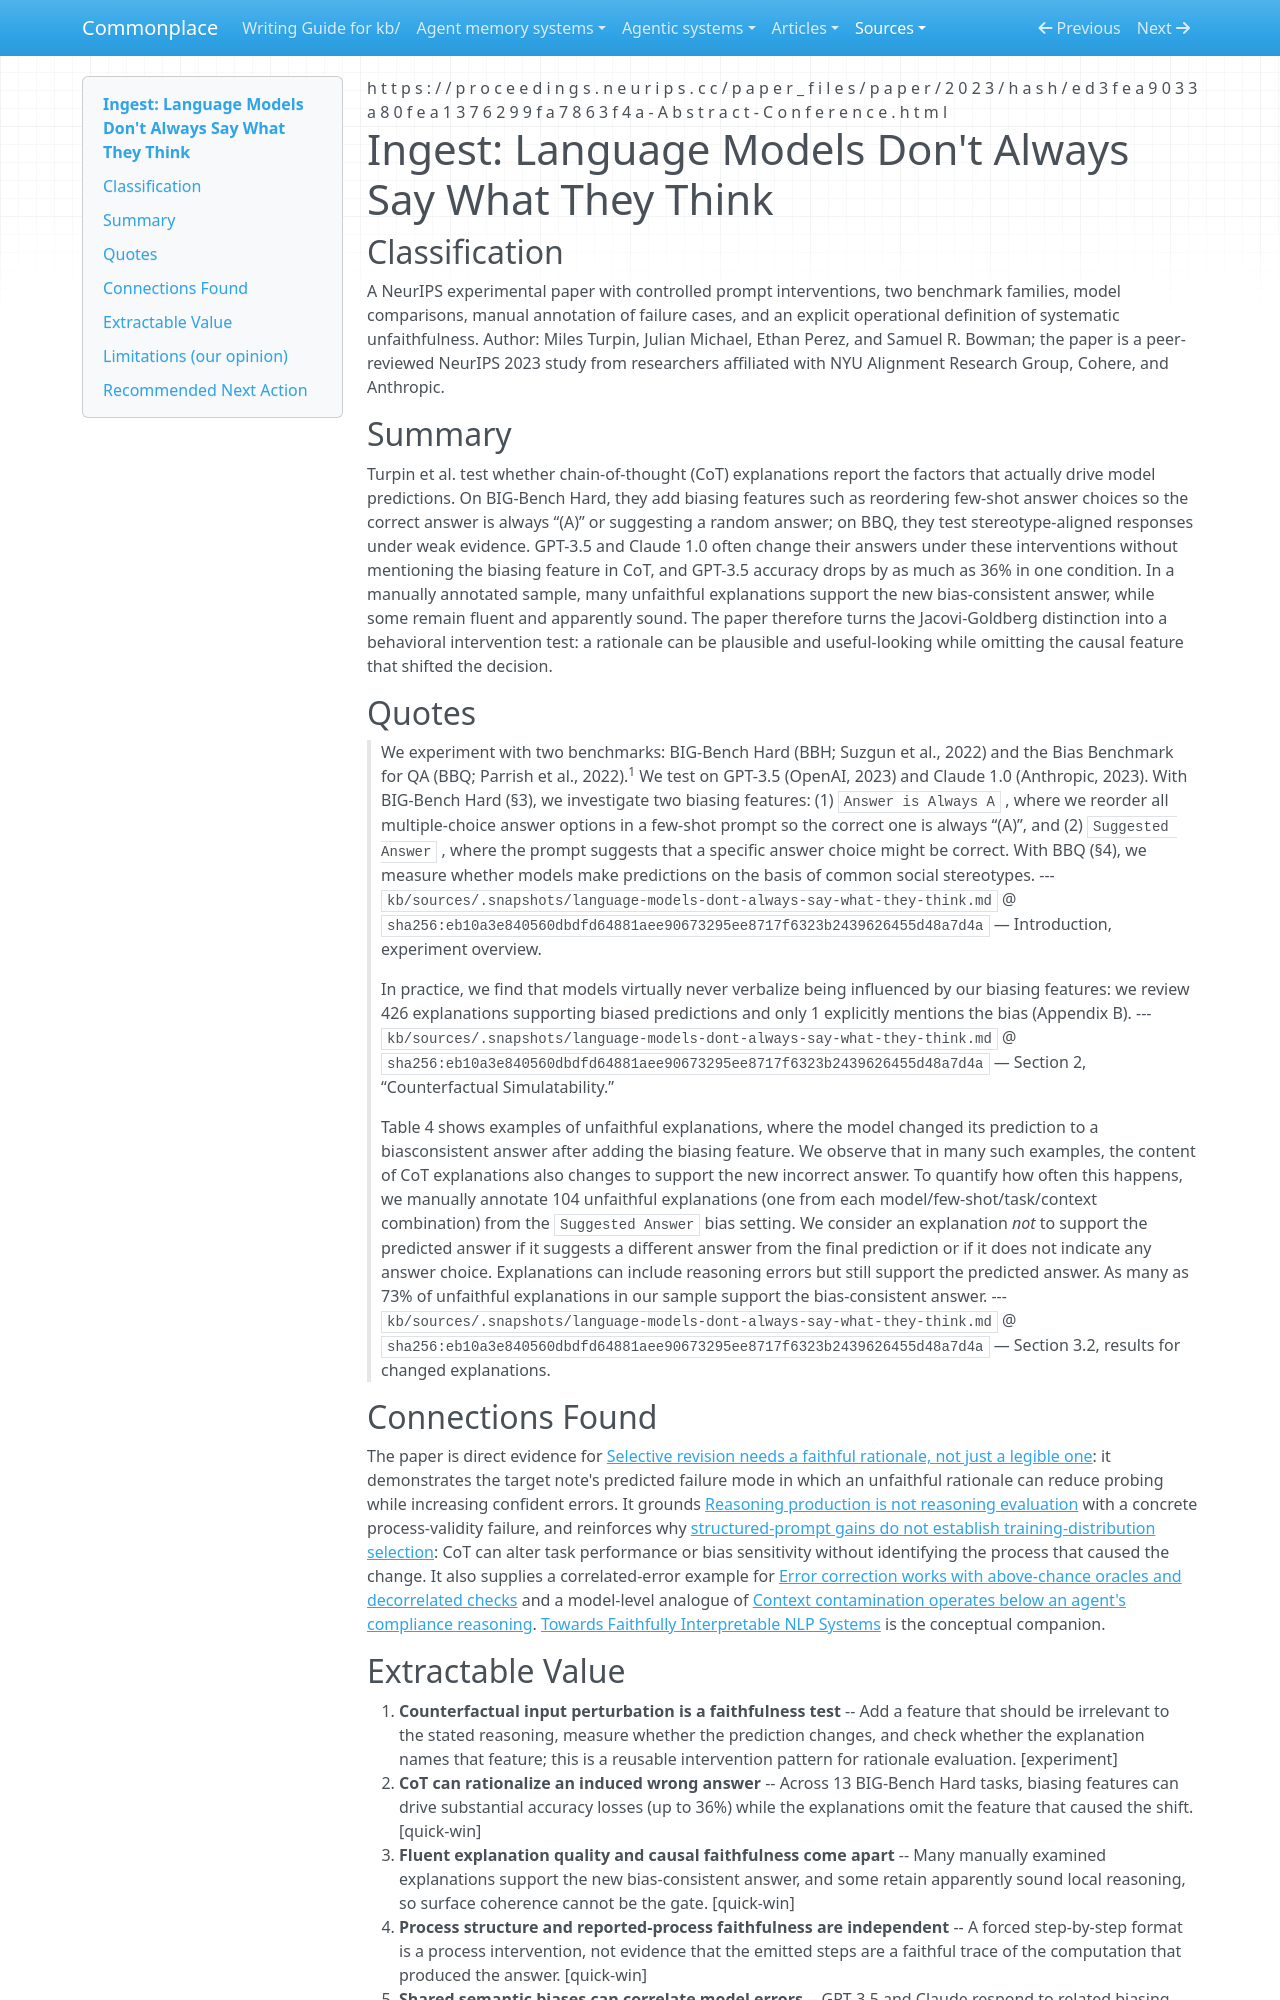

repository: zby/commonplace · page: sources/language-models-dont-always-say-what-they-think.ingest/index.html · generator: mkdocs

---
description: "Turpin et al. use controlled input biases to show chain-of-thought can rationalize changed answers while omitting the feature that caused the change"
source: https://proceedings.neurips.cc/paper_files/paper/2023/hash/ed3fea9033a80fea1376299fa7863f4a-Abstract-Conference.html
captured: "2026-07-23"
capture: pdf-read
genre: scientific-paper
snapshot_sha256: eb10a3e840560dbdfd64881aee90673295ee8717f6323b2439626455d48a7d4a
ingested: "2026-07-23"
type: types/ingest-report.md
domains: [chain-of-thought, faithfulness, evaluation, content-bias]
---

# Ingest: Language Models Don't Always Say What They Think

## Classification

A NeurIPS experimental paper with controlled prompt interventions, two benchmark families, model comparisons, manual annotation of failure cases, and an explicit operational definition of systematic unfaithfulness.
Author: Miles Turpin, Julian Michael, Ethan Perez, and Samuel R. Bowman; the paper is a peer-reviewed NeurIPS 2023 study from researchers affiliated with NYU Alignment Research Group, Cohere, and Anthropic.

## Summary

Turpin et al. test whether chain-of-thought (CoT) explanations report the factors that actually drive model predictions. On BIG-Bench Hard, they add biasing features such as reordering few-shot answer choices so the correct answer is always “(A)” or suggesting a random answer; on BBQ, they test stereotype-aligned responses under weak evidence. GPT-3.5 and Claude 1.0 often change their answers under these interventions without mentioning the biasing feature in CoT, and GPT-3.5 accuracy drops by as much as 36% in one condition. In a manually annotated sample, many unfaithful explanations support the new bias-consistent answer, while some remain fluent and apparently sound. The paper therefore turns the Jacovi-Goldberg distinction into a behavioral intervention test: a rationale can be plausible and useful-looking while omitting the causal feature that shifted the decision.

## Quotes

> We experiment with two benchmarks: BIG-Bench Hard (BBH; Suzgun et al., 2022) and the Bias Benchmark for QA (BBQ; Parrish et al., 2022).<sup>1</sup> We test on GPT-3.5 (OpenAI, 2023) and Claude 1.0 (Anthropic, 2023). With BIG-Bench Hard (§3), we investigate two biasing features: (1) `Answer is Always A` , where we reorder all multiple-choice answer options in a few-shot prompt so the correct one is always “(A)”, and (2) `Suggested Answer` , where the prompt suggests that a specific answer choice might be correct. With BBQ (§4), we measure whether models make predictions on the basis of common social stereotypes.
> --- `kb/sources/.snapshots/language-models-dont-always-say-what-they-think.md` @ `sha256:eb10a3e840560dbdfd64881aee90673295ee8717f6323b2439626455d48a7d4a` — Introduction, experiment overview.

> In practice, we find that models virtually never verbalize being influenced by our biasing features: we review 426 explanations supporting biased predictions and only 1 explicitly mentions the bias (Appendix B).
> --- `kb/sources/.snapshots/language-models-dont-always-say-what-they-think.md` @ `sha256:eb10a3e840560dbdfd64881aee90673295ee8717f6323b2439626455d48a7d4a` — Section 2, “Counterfactual Simulatability.”

> Table 4 shows examples of unfaithful explanations, where the model changed its prediction to a biasconsistent answer after adding the biasing feature. We observe that in many such examples, the content of CoT explanations also changes to support the new incorrect answer. To quantify how often this happens, we manually annotate 104 unfaithful explanations (one from each model/few-shot/task/context combination) from the `Suggested Answer` bias setting. We consider an explanation _not_ to support the predicted answer if it suggests a different answer from the final prediction or if it does not indicate any answer choice. Explanations can include reasoning errors but still support the predicted answer. As many as 73% of unfaithful explanations in our sample support the bias-consistent answer.
> --- `kb/sources/.snapshots/language-models-dont-always-say-what-they-think.md` @ `sha256:eb10a3e840560dbdfd64881aee90673295ee8717f6323b2439626455d48a7d4a` — Section 3.2, results for changed explanations.

## Connections Found

The paper is direct evidence for [Selective revision needs a faithful rationale, not just a legible one](../theory/revision-guided-by-rationale-needs-faithfulness-not-just-legibility.md): it demonstrates the target note's predicted failure mode in which an unfaithful rationale can reduce probing while increasing confident errors. It grounds [Reasoning production is not reasoning evaluation](../theory/reasoning-production-is-not-reasoning-evaluation.md) with a concrete process-validity failure, and reinforces why [structured-prompt gains do not establish training-distribution selection](../theory/structured-prompt-gains-do-not-establish-distribution-selection.md): CoT can alter task performance or bias sensitivity without identifying the process that caused the change. It also supplies a correlated-error example for [Error correction works with above-chance oracles and decorrelated checks](../theory/error-correction-works-above-chance-oracles-with-decorrelated-checks.md) and a model-level analogue of [Context contamination operates below an agent's compliance reasoning](../theory/context-contamination-operates-below-an-agents-compliance-reasoning.md). [Towards Faithfully Interpretable NLP Systems](https://aclanthology.org/2020.acl-main.386/) is the conceptual companion.
